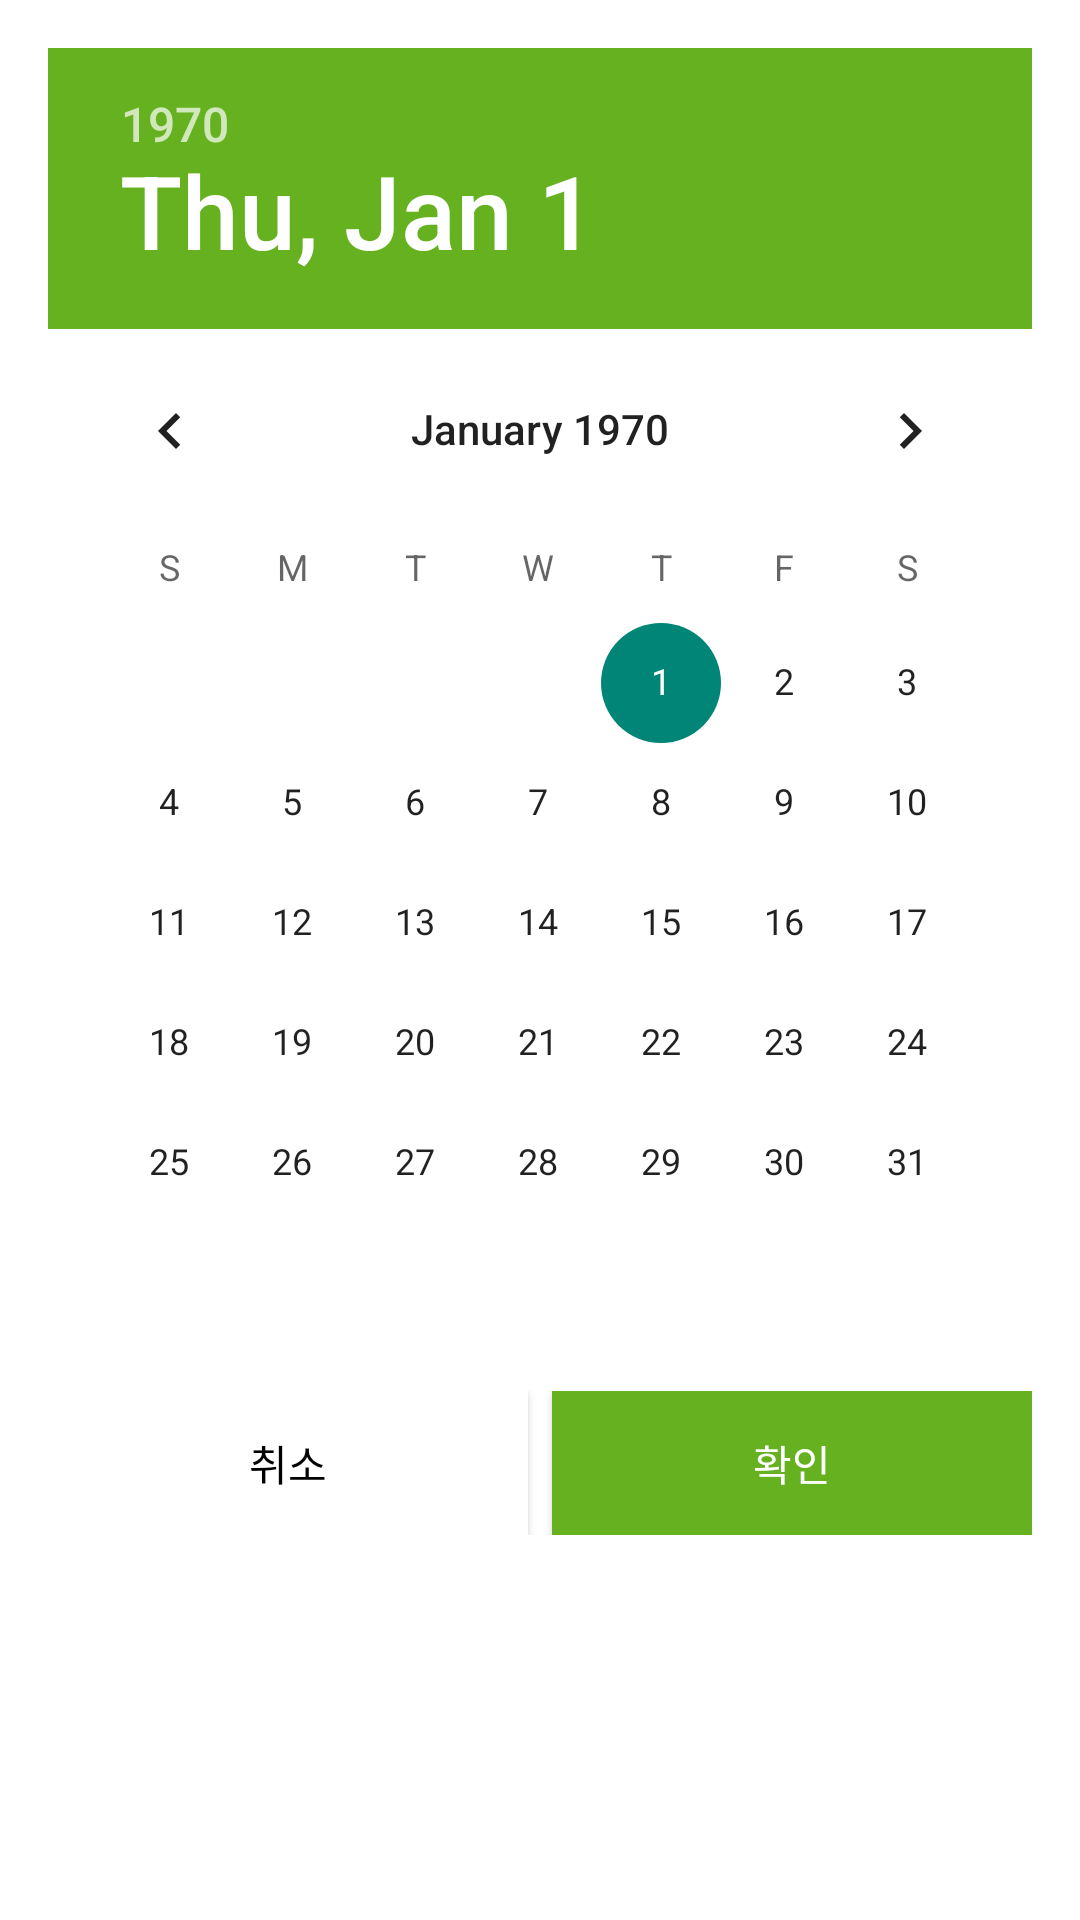

This screen was rendered from an Android layout file. Write that file and the resources it references.
<!-- AndroidManifest.xml: application theme AppTheme -->
<!-- res/layout/custom_date_picker.xml -->
<?xml version="1.0" encoding="utf-8"?>
<LinearLayout xmlns:android="http://schemas.android.com/apk/res/android"
    android:layout_width="match_parent"
    android:layout_height="match_parent"
    android:orientation="vertical"
    android:padding="16dp"
    android:background="#FFFFFF"> 

    <DatePicker
        android:id="@+id/date_picker"
        android:layout_width="match_parent"
        android:layout_height="wrap_content"
        android:theme="@style/CustomDatePicker"
        android:calendarTextColor="#65B120"
        android:headerBackground="#65B120"/> 

    <LinearLayout
        android:layout_width="match_parent"
        android:layout_height="wrap_content"
        android:orientation="horizontal"
        android:layout_marginTop="16dp">

        
        <Button
            android:id="@+id/btn_cancel"
            android:layout_width="wrap_content"
            android:layout_height="wrap_content"
            android:layout_weight="1"
            android:text="취소"
            android:textColor="#000000"
            android:background="#FFFFFF" />

        <Button
            android:id="@+id/btn_ok"
            android:layout_width="wrap_content"
            android:layout_height="wrap_content"
            android:layout_weight="1"
            android:layout_marginStart="8dp"
            android:text="확인"
            android:textColor="#FFFFFF"
            android:background="#65B120" />
    </LinearLayout>
</LinearLayout>
<!-- resources referenced by this layout -->
<resources>
  <style name="CustomDatePicker" parent="Theme.AppCompat.DayNight.Dialog">
          <item name="android:calendarTextColor">#65B120</item>
          <item name="android:headerBackground">#65B120</item>
          
      </style>
  <style name="AppTheme" parent="Theme.AppCompat.Light.NoActionBar">
          
          <item name="colorPrimary">@color/colorPrimary</item>
          <item name="colorPrimaryDark">@color/colorPrimaryDark</item>
          <item name="colorAccent">@color/colorAccent</item>
          <item name="android:selectableItemBackgroundBorderless">@android:attr/selectableItemBackgroundBorderless</item>
      </style>
  <color name="colorPrimary">#6200EE</color>
  <color name="colorPrimaryDark">#3700B3</color>
  <color name="colorAccent">#03DAC5</color>
</resources>
